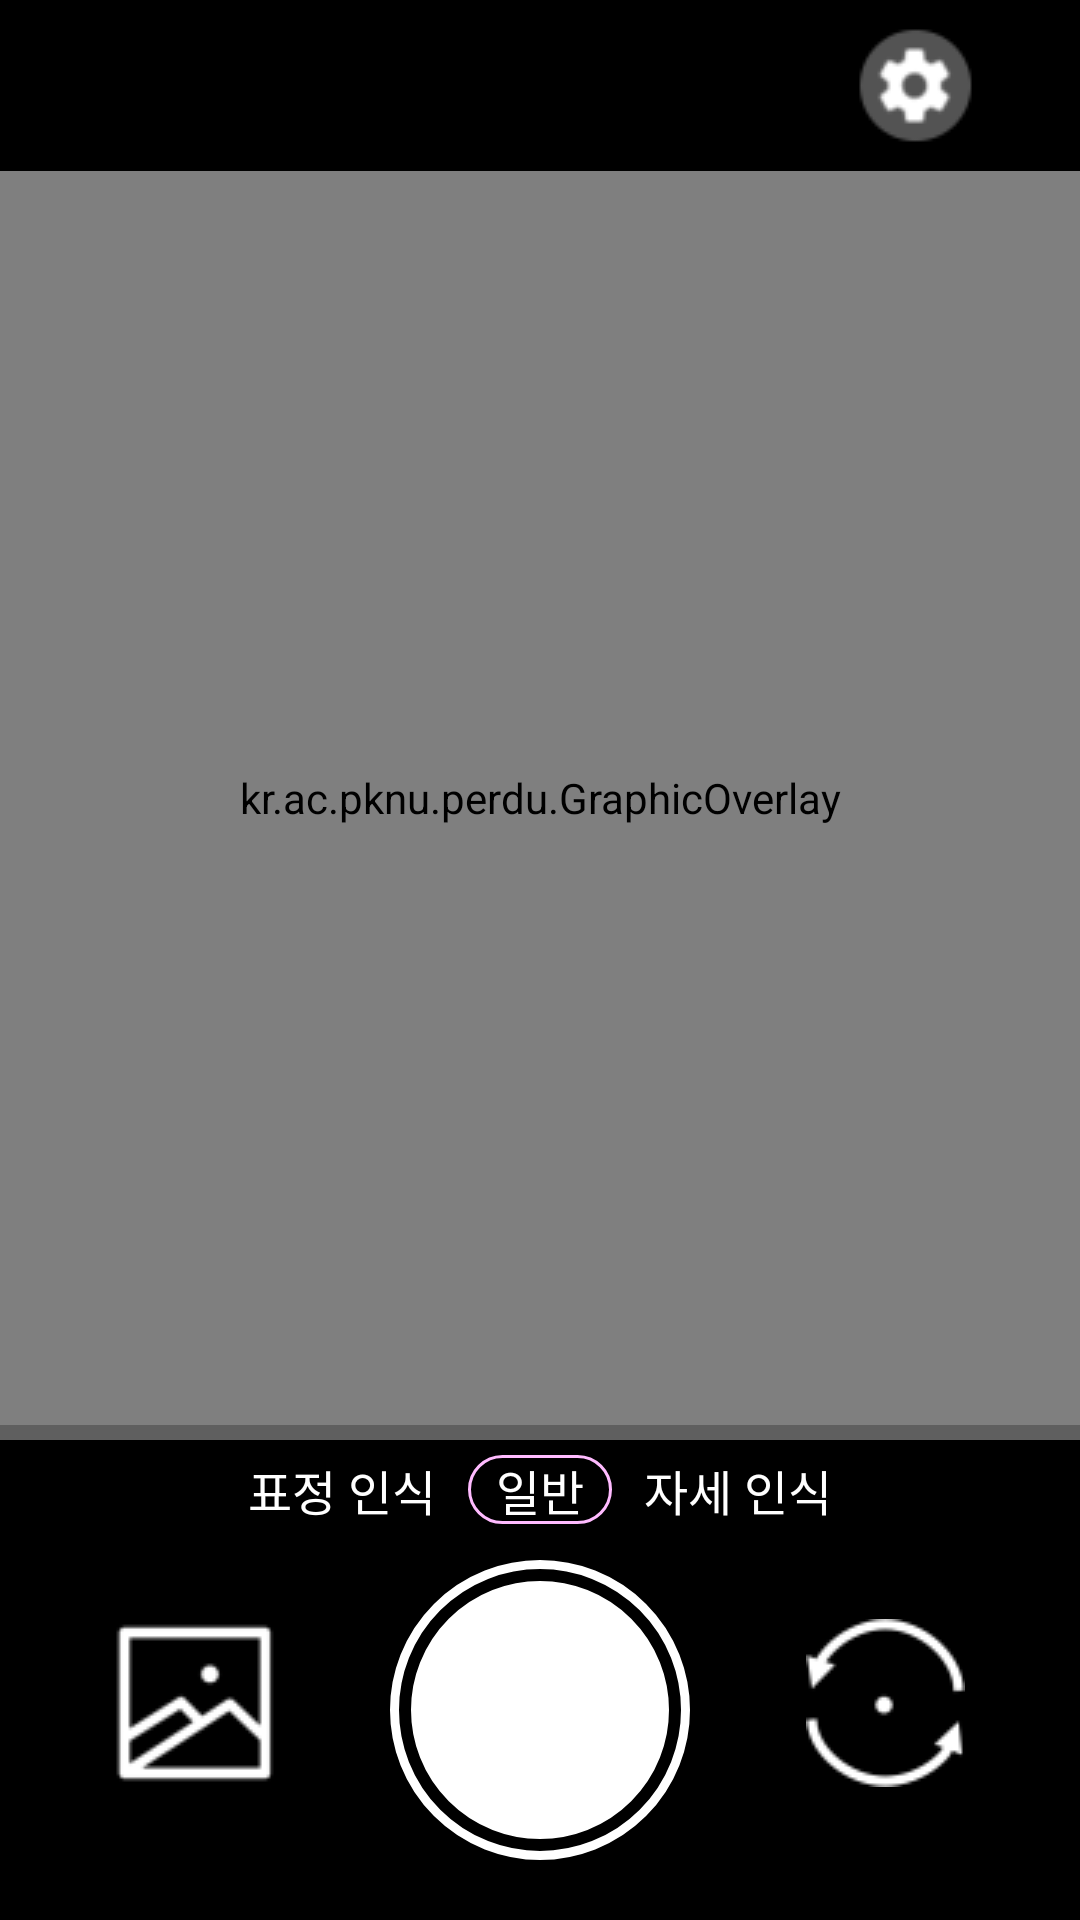

Produce the Android XML layout that renders to this screen, including the resource entries it uses.
<!-- AndroidManifest.xml: application theme AppTheme -->
<!-- res/layout/activity_camera.xml -->
<?xml version="1.0" encoding="utf-8"?>
<androidx.constraintlayout.widget.ConstraintLayout xmlns:android="http://schemas.android.com/apk/res/android"
    xmlns:app="http://schemas.android.com/apk/res-auto"
    xmlns:tools="http://schemas.android.com/tools"
    android:layout_width="match_parent"
    android:layout_height="match_parent"
    android:background="#000000">

    <androidx.constraintlayout.widget.ConstraintLayout
        android:id="@+id/menuLayout"
        android:layout_width="0dp"
        android:layout_height="wrap_content"
        android:paddingTop="7dp"
        android:paddingBottom="7dp"
        app:layout_constraintBottom_toTopOf="@id/previewFrame"
        app:layout_constraintEnd_toEndOf="parent"
        app:layout_constraintHorizontal_bias="0.0"
        app:layout_constraintStart_toStartOf="parent"
        app:layout_constraintTop_toTopOf="parent">

        <Spinner
            android:id="@+id/flashSpinner"
            android:layout_width="wrap_content"
            android:layout_height="wrap_content"
            android:layout_marginEnd="70dp"
            android:layout_marginRight="70dp"
            android:background="#00000000"
            android:popupBackground="#00000000"
            app:layout_constraintBottom_toBottomOf="parent"
            app:layout_constraintEnd_toStartOf="@+id/aspectratioSpinner"
            app:layout_constraintStart_toStartOf="parent"
            app:layout_constraintTop_toTopOf="parent" />

        <Spinner
            android:id="@+id/aspectratioSpinner"
            android:layout_width="wrap_content"
            android:layout_height="wrap_content"
            android:background="#00000000"
            android:popupBackground="#00000000"
            app:layout_constraintBottom_toBottomOf="parent"
            app:layout_constraintEnd_toEndOf="parent"
            app:layout_constraintStart_toStartOf="parent"
            app:layout_constraintTop_toTopOf="parent" />

        <ImageButton
            android:id="@+id/settingButton"
            android:layout_width="wrap_content"
            android:layout_height="wrap_content"
            android:layout_marginStart="70dp"
            android:layout_marginLeft="70dp"
            android:background="#00000000"
            android:contentDescription="@string/settingButton_Description"
            android:onClick="onSettingButton"
            app:layout_constraintBottom_toBottomOf="parent"
            app:layout_constraintEnd_toEndOf="parent"
            app:layout_constraintStart_toEndOf="@+id/aspectratioSpinner"
            app:layout_constraintTop_toTopOf="parent"
            app:srcCompat="@drawable/setting_icon" />

    </androidx.constraintlayout.widget.ConstraintLayout>

    <kr.ac.pknu.perdu.ModePager
        android:id="@+id/modePager"
        android:layout_width="0dp"
        android:layout_height="0dp"
        android:layout_marginBottom="160dp"
        app:layout_constraintBottom_toBottomOf="parent"
        app:layout_constraintEnd_toEndOf="parent"
        app:layout_constraintStart_toStartOf="parent"
        app:layout_constraintTop_toBottomOf="@+id/menuLayout">

    </kr.ac.pknu.perdu.ModePager>

    <SurfaceView
        android:id="@+id/previewFrame"
        android:layout_width="0dp"
        android:layout_height="0dp"
        app:layout_constraintBottom_toTopOf="@+id/buttonLayout"
        app:layout_constraintEnd_toEndOf="parent"
        app:layout_constraintStart_toStartOf="parent"
        app:layout_constraintTop_toBottomOf="@+id/menuLayout" />

    <kr.ac.pknu.perdu.GraphicOverlay
        android:id="@+id/graphicOverlay"
        android:layout_width="0dp"
        android:layout_height="0dp"
        app:layout_constraintBottom_toTopOf="@+id/buttonLayout"
        app:layout_constraintEnd_toEndOf="parent"
        app:layout_constraintStart_toStartOf="parent"
        app:layout_constraintTop_toBottomOf="@+id/menuLayout" />

    <androidx.constraintlayout.widget.ConstraintLayout
        android:id="@+id/buttonLayout"
        android:layout_width="0dp"
        android:layout_height="wrap_content"
        android:background="#40000000"
        app:layout_constraintBottom_toBottomOf="parent"
        app:layout_constraintEnd_toEndOf="parent"
        app:layout_constraintStart_toStartOf="parent">

        <LinearLayout
            android:id="@+id/modeLayout"
            android:layout_width="match_parent"
            android:layout_height="match_parent"
            android:layout_marginTop="10dp"
            android:gravity="center_horizontal"
            android:orientation="horizontal"
            app:layout_constraintEnd_toEndOf="parent"
            app:layout_constraintStart_toStartOf="parent"
            app:layout_constraintTop_toTopOf="parent">

            <TextView
                android:id="@+id/emtion"
                android:layout_width="wrap_content"
                android:layout_height="wrap_content"
                android:paddingLeft="10dp"
                android:paddingRight="10dp"
                android:text="@string/modeItem1_name"
                android:textColor="#ffffff"
                android:textSize="16sp" />

            <TextView
                android:id="@+id/normal"
                android:layout_width="wrap_content"
                android:layout_height="wrap_content"
                android:paddingLeft="10dp"
                android:paddingRight="10dp"
                android:text="@string/modeItem2_name"
                android:textColor="#ffffff"
                android:textSize="16sp" />

            <TextView
                android:id="@+id/pose"
                android:layout_width="wrap_content"
                android:layout_height="wrap_content"
                android:paddingLeft="10dp"
                android:paddingRight="10dp"
                android:text="@string/modeItem3_name"
                android:textColor="#ffffff"
                android:textSize="16sp" />
        </LinearLayout>

        <androidx.constraintlayout.widget.Guideline
            android:id="@+id/guideline"
            android:layout_width="wrap_content"
            android:layout_height="wrap_content"
            android:layout_marginTop="20dp"
            android:layout_marginBottom="160dp"
            android:orientation="horizontal"
            app:layout_constraintBottom_toBottomOf="parent"
            app:layout_constraintGuide_begin="20dp"
            app:layout_constraintTop_toTopOf="parent" />

        <ImageButton
            android:id="@+id/galleryButton"
            android:layout_width="wrap_content"
            android:layout_height="wrap_content"
            android:background="#00000000"
            android:contentDescription="@string/galleryButton_Description"
            android:onClick="onGalleryButton"
            android:src="@drawable/gallery_icon"
            app:layout_constraintBottom_toBottomOf="parent"
            app:layout_constraintEnd_toStartOf="@+id/captureButton"
            app:layout_constraintStart_toStartOf="parent"
            app:layout_constraintTop_toTopOf="@id/guideline" />

        <ImageButton
            android:id="@+id/captureButton"
            android:layout_width="wrap_content"
            android:layout_height="wrap_content"
            android:layout_marginTop="25dp"
            android:layout_marginBottom="20dp"
            android:background="#00000000"
            android:contentDescription="@string/captureButton_Description"
            android:onClick="onCaptureButton"
            app:layout_constraintBottom_toBottomOf="parent"
            app:layout_constraintEnd_toEndOf="parent"
            app:layout_constraintStart_toStartOf="parent"
            app:layout_constraintTop_toTopOf="@id/guideline"
            app:srcCompat="@drawable/capture_icon" />

        <ImageButton
            android:id="@+id/changeFacingButton"
            android:layout_width="wrap_content"
            android:layout_height="wrap_content"
            android:background="#00000000"
            android:contentDescription="@string/changeFacingButton_Description"
            android:onClick="onChangeFacingButton"
            app:layout_constraintBottom_toBottomOf="parent"
            app:layout_constraintEnd_toEndOf="parent"
            app:layout_constraintStart_toEndOf="@+id/captureButton"
            app:layout_constraintTop_toTopOf="@id/guideline"
            app:srcCompat="@drawable/change_facing_icon" />

        <ImageView
            android:id="@+id/selectedMode"
            android:layout_width="48dp"
            android:layout_height="23dp"
            android:layout_marginTop="10dp"
            android:contentDescription="@string/selectedMode_Shape"
            app:layout_constraintEnd_toEndOf="parent"
            app:layout_constraintStart_toStartOf="parent"
            app:layout_constraintTop_toTopOf="parent"
            app:srcCompat="@drawable/selected_mode" />

    </androidx.constraintlayout.widget.ConstraintLayout>

    <LinearLayout
        android:id="@+id/zoomLayout"
        android:layout_width="match_parent"
        android:layout_height="wrap_content"
        android:orientation="vertical"
        android:visibility="gone"
        app:layout_constraintBottom_toTopOf="@+id/buttonLayout"
        app:layout_constraintEnd_toEndOf="parent"
        app:layout_constraintStart_toStartOf="parent">

        <SeekBar
            android:id="@+id/zoomSeekBar"
            android:layout_width="match_parent"
            android:layout_height="wrap_content"
            android:layout_marginStart="50dp"
            android:layout_marginLeft="50dp"
            android:layout_marginEnd="50dp"
            android:layout_marginRight="50dp"
            android:max="99"
            android:progressDrawable="@drawable/zoom_seekbar"
            android:thumb="@drawable/zoom_seekbar_thumb"
            android:visibility="visible" />

        <TextView
            android:id="@+id/zoomTextView"
            android:layout_width="match_parent"
            android:layout_height="wrap_content"
            android:layout_marginBottom="20dp"
            android:gravity="center_horizontal"
            android:textColor="#FFFFFF"
            android:textSize="20sp" />
    </LinearLayout>

    <ImageView
        android:id="@+id/focusOval"
        android:layout_width="wrap_content"
        android:layout_height="wrap_content"
        android:contentDescription="@string/focusOval"
        android:visibility="gone"
        app:layout_constraintBottom_toTopOf="parent"
        app:layout_constraintEnd_toStartOf="parent"
        app:layout_constraintStart_toStartOf="parent"
        app:layout_constraintTop_toBottomOf="parent"
        app:srcCompat="@drawable/focus" />
</androidx.constraintlayout.widget.ConstraintLayout>
<!-- resources referenced by this layout -->
<resources>
  <!-- drawable capture_icon (drawable) -->
  <?xml version="1.0" encoding="utf-8"?>
  <selector xmlns:android="http://schemas.android.com/apk/res/android">
      <item
          android:state_pressed="true"
          android:drawable="@drawable/capture_touched" />
      <item android:drawable="@drawable/capture_default" />
  </selector>
  <!-- drawable focus (drawable) -->
  <?xml version="1.0" encoding="utf-8"?>
  <shape xmlns:android="http://schemas.android.com/apk/res/android" android:shape="oval">
      <stroke android:width="1dp" android:color="#FFCCCCFF" />
      <size android:width="20dp" android:height="20dp" />
      <solid android:color="#00000000" />
  </shape>
  <!-- drawable selected_mode (drawable) -->
  <?xml version="1.0" encoding="utf-8"?>
  <layer-list xmlns:android="http://schemas.android.com/apk/res/android">
      <item>
          <shape android:shape="rectangle">
              <stroke android:width="1dp" android:color="#FFFFBBFF" />
              <solid android:color="#00000000" />
              <corners android:radius="30dp" />
          </shape>
      </item>
  </layer-list>
  <!-- drawable zoom_seekbar_thumb (drawable) -->
  <?xml version="1.0" encoding="utf-8"?>
  <shape xmlns:android="http://schemas.android.com/apk/res/android" android:shape="rectangle">
      <stroke android:width="2dp" android:color="#BBBBFF" />
      <solid android:color="#FFFFFF" />
      <size android:width="10dp" android:height="20dp" />
  </shape>
  <string name="captureButton_Description">capture</string>
  <string name="changeFacingButton_Description">changeFacing</string>
  <string name="focusOval">focusOval</string>
  <string name="galleryButton_Description">gallery</string>
  <string name="modeItem1_name">표정 인식</string>
  <string name="modeItem2_name">일반</string>
  <string name="modeItem3_name">자세 인식</string>
  <string name="selectedMode_Shape">selectedMode</string>
  <string name="settingButton_Description">setting</string>
  <style name="AppTheme" parent="Theme.AppCompat.Light.NoActionBar">
          
          <item name="colorPrimary">@color/colorPrimary</item>
          <item name="colorPrimaryDark">@color/colorPrimaryDark</item>
          <item name="colorAccent">@color/colorAccent</item>
          <item name="android:windowFullscreen">true</item>
      </style>
  <!-- drawable capture_touched (drawable) -->
  <?xml version="1.0" encoding="utf-8"?>
  <layer-list xmlns:android="http://schemas.android.com/apk/res/android">
      <item>
          <shape android:shape="oval">
              <stroke android:width="3dp" android:color="#ffffffff" />
              <solid android:color="#00000000" />
              <size android:width="100dp" android:height="100dp"/>
          </shape>
      </item>
  
      <item android:top="7dp" android:bottom="7dp" android:right="7dp" android:left="7dp">
          <shape android:shape="oval">
              <stroke android:width="1dp" android:color="#ff888888" />
              <solid android:color="#ff888888" />
          </shape>
      </item>
  </layer-list>
  <!-- drawable capture_default (drawable) -->
  <?xml version="1.0" encoding="utf-8"?>
  <layer-list xmlns:android="http://schemas.android.com/apk/res/android">
      <item>
          <shape android:shape="oval">
              <stroke android:width="3dp" android:color="#ffffffff" />
              <solid android:color="#00000000" />
              <size android:width="100dp" android:height="100dp"/>
          </shape>
      </item>
  
      <item android:top="7dp" android:bottom="7dp" android:right="7dp" android:left="7dp">
          <shape android:shape="oval">
              <stroke android:width="1dp" android:color="#ffffffff" />
              <solid android:color="#ffffffff" />
          </shape>
      </item>
  </layer-list>
  <!-- not gathered from this repository: default colours our renderer supplied (Android Studio template values) -->
  <color name="colorPrimary">#FF6200EE</color>
  <color name="colorPrimaryDark">#FF3700B3</color>
  <color name="colorAccent">#FF03DAC5</color>
</resources>
